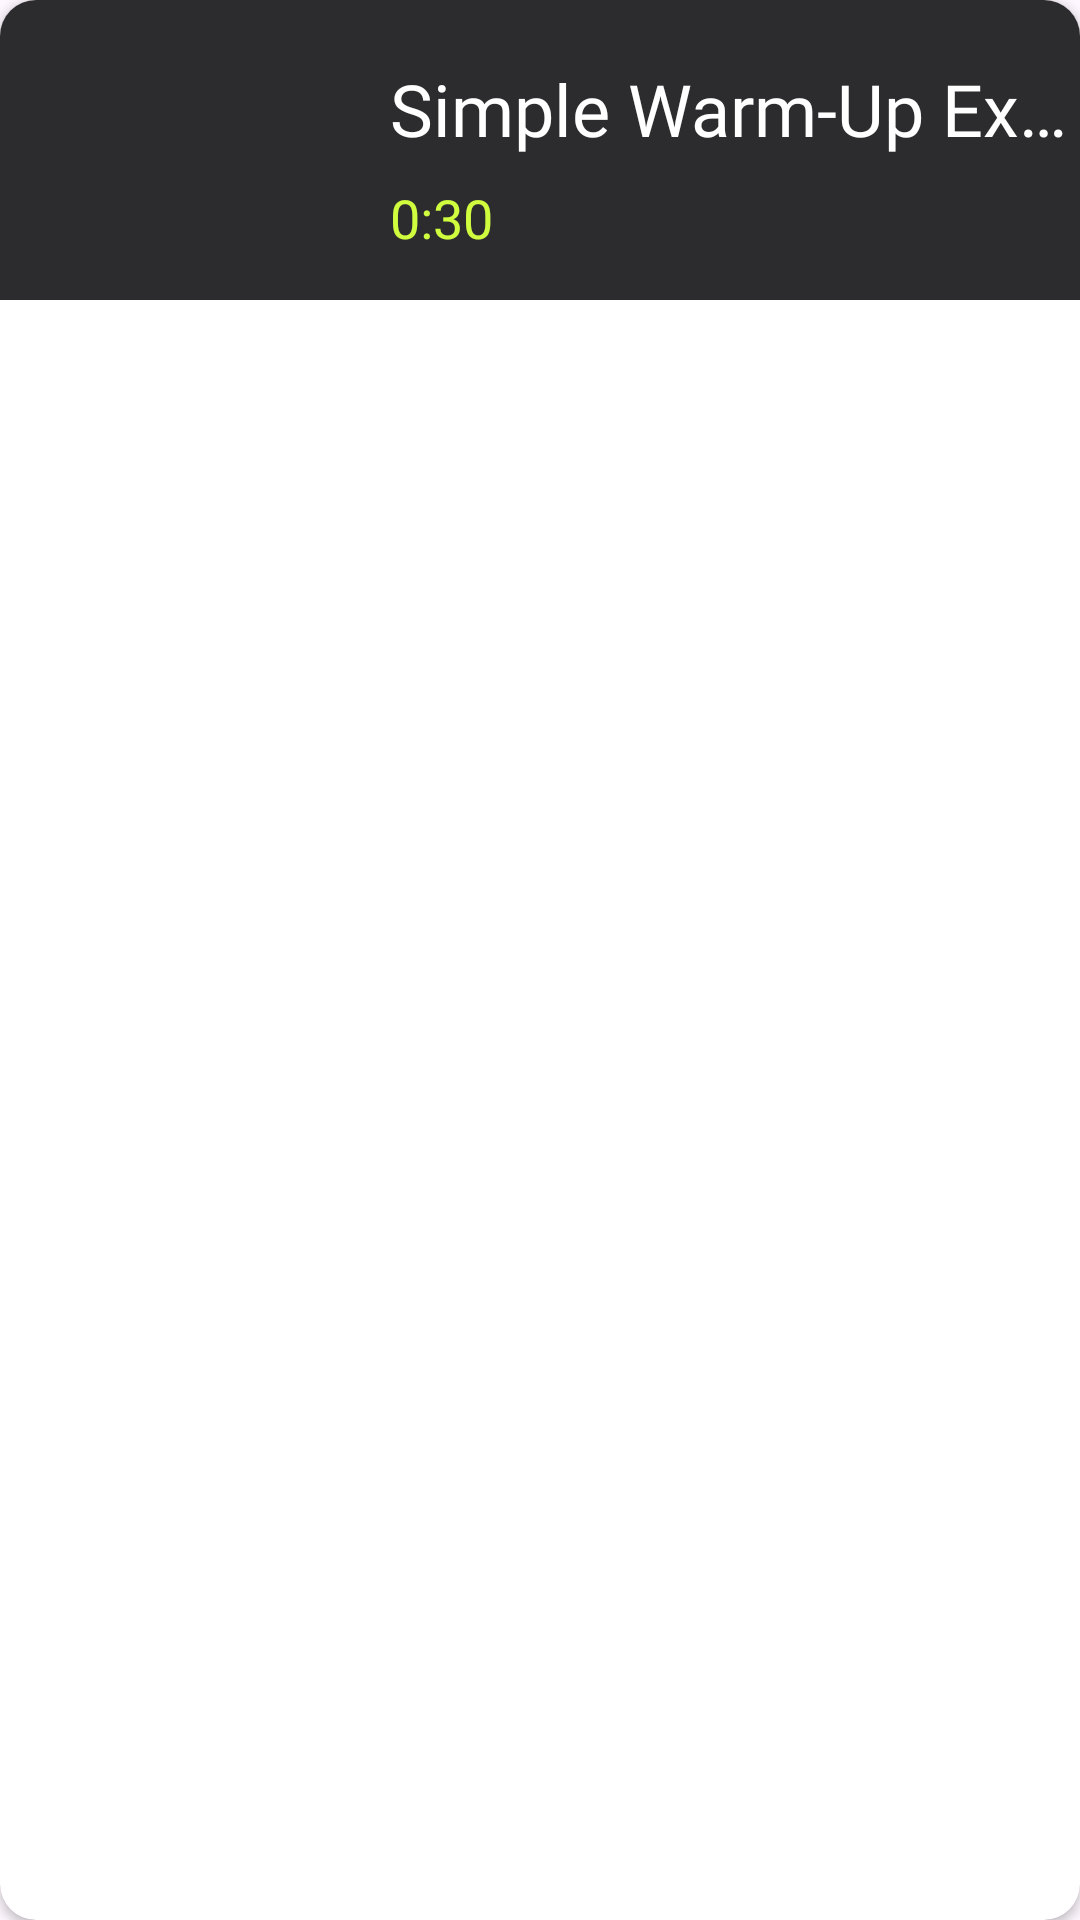

Layout XML and referenced resources for this Android screen:
<!-- AndroidManifest.xml: application theme Theme.HomeWorkout -->
<!-- res/layout/exercise_item.xml -->
<?xml version="1.0" encoding="utf-8"?>
<androidx.cardview.widget.CardView xmlns:android="http://schemas.android.com/apk/res/android"
    android:layout_width="match_parent"
    android:layout_height="wrap_content"
    xmlns:app="http://schemas.android.com/apk/res-auto"
    android:background="@color/second_background"
    app:cardCornerRadius="12dp"
    android:layout_marginBottom="20dp">
    <androidx.constraintlayout.widget.ConstraintLayout
        android:layout_width="match_parent"
        android:layout_height="wrap_content"
        android:background="@color/second_background">
        <ImageView
            android:id="@+id/bannerEx"
            android:layout_width="110dp"
            android:layout_height="100dp"
            android:scaleType="centerCrop"
            app:layout_constraintStart_toStartOf="parent"
            app:layout_constraintTop_toTopOf="parent"
            android:src="@drawable/beginner_0"/>
        <TextView
            android:id="@+id/execiseTitle"
            android:layout_width="0dp"
            android:layout_height="wrap_content"
            app:layout_constraintTop_toTopOf="parent"
            app:layout_constraintStart_toEndOf="@+id/bannerEx"
            app:layout_constraintEnd_toEndOf="parent"
            android:text="Simple Warm-Up Exercises"
            android:textColor="@color/white"
            android:fontFamily="@font/afacad_bold"
            android:textSize="24sp"
            android:layout_marginStart="20dp"
            android:layout_marginTop="20dp"
            android:ellipsize="end"
            android:maxLines="1"
            />
        <TextView
            android:id="@+id/execiseTime"
            android:layout_width="wrap_content"
            android:layout_height="wrap_content"
            app:layout_constraintStart_toStartOf="@+id/execiseTitle"
            app:layout_constraintTop_toBottomOf="@+id/execiseTitle"
            android:text="0:30"
            android:textColor="@color/primary_color"
            android:fontFamily="@font/afacad_medium"
            android:textSize="18sp"
            android:layout_marginTop="8dp"
            />
    </androidx.constraintlayout.widget.ConstraintLayout>
</androidx.cardview.widget.CardView>
<!-- resources referenced by this layout -->
<resources>
  <color name="primary_color">#D0FD3E</color>
  <color name="second_background">#2C2C2E</color>
  <color name="white">#FFFFFFFF</color>
  <style name="Theme.HomeWorkout" parent="Base.Theme.HomeWorkout">
          <item name="android:colorControlNormal">#c5c5c5</item>
          <item name="android:colorControlActivated">#90A4AE</item>  //black color
          <item name="android:colorControlHighlight">#000000</item>
      </style>
  <style name="Base.Theme.HomeWorkout" parent="Theme.Material3.DayNight.NoActionBar">
          <item name="colorControlNormal">#c5c5c5</item>
          <item name="colorControlActivated">#000000</item>  //black color
          <item name="colorControlHighlight">#000000</item>
      </style>
</resources>
